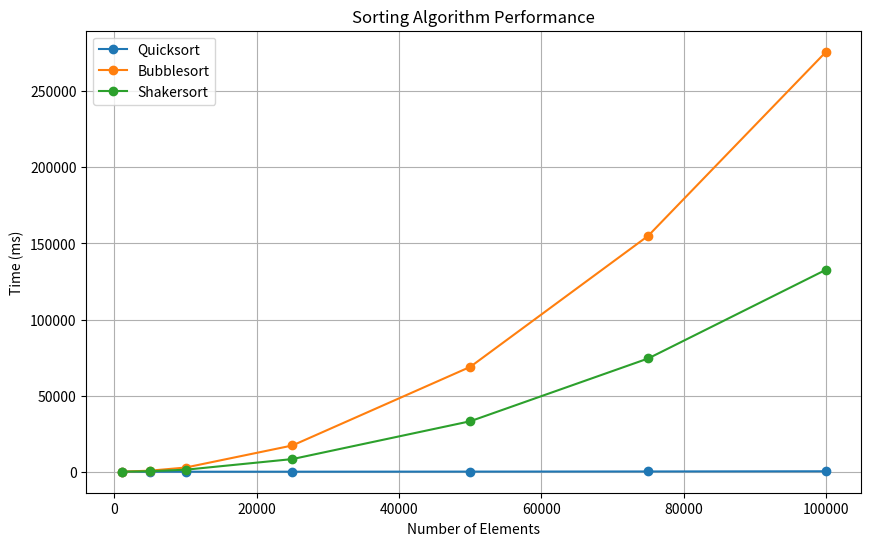

Source code (Python):
import matplotlib.pyplot as plt

# Data
elements = [1000, 5000, 10000, 25000, 50000, 75000, 100000]

quicksort_times = [0, 2, 5, 23, 82, 173, 298]
bubblesort_times = [31, 689, 2748, 17241, 68919, 155018, 275990]
shakersort_times = [15, 333, 1320, 8310, 33173, 74428, 132764]

# Plotting
plt.figure(figsize=(10, 6))

# Quicksort
plt.plot(elements, quicksort_times, marker='o', label='Quicksort', linestyle='-')

# Bubblesort
plt.plot(elements, bubblesort_times, marker='o', label='Bubblesort', linestyle='-')

# Shakersort
plt.plot(elements, shakersort_times, marker='o', label='Shakersort', linestyle='-')

plt.xlabel('Number of Elements')
plt.ylabel('Time (ms)')
plt.title('Sorting Algorithm Performance')
plt.legend()
plt.grid(True)

# Big O notation discussion
plt.figure(figsize=(10, 4))
plt.title('Big O Notation')
plt.text(0.5, 0.5, 'Quicksort: O(n log n)\nBubblesort: O(n^2)\nShakersort: O(n^2)', horizontalalignment='center', verticalalignment='center', fontsize=12)
plt.axis('off')

# Show the plots
plt.show()
